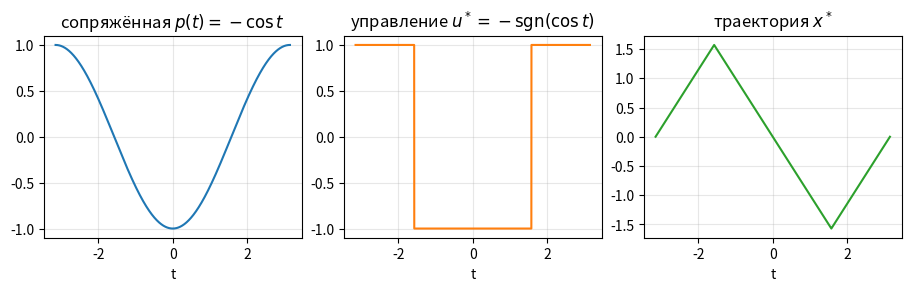

This chart was generated by the following Python code: (Note: this script raises an exception after producing the figure.)
# %% [markdown]
# # Вопрос 06. Оптимальное управление, принцип максимума — численные примеры
#
# Файл ведётся в формате jupytext (percent). Парный `.ipynb` получается
# командой `make questions/06-optimal-control-pontryagin/examples.ipynb`; в git
# идёт **этот** файл, ноутбук — производный артефакт.
#
# Каждый пример отвечает на вопрос из `theory.md`:
# 1. пример лекции — bang-bang управление из условия максимума (пример
#    \ref{ex:lecture} конспекта): значение функционала и прямая проверка;
# 2. двойной интегратор, минимум энергии — краевая задача ПМП методом
#    стрельбы против аналитического ответа (задача \ref{prob:energy});
# 3. двойной интегратор, быстродействие — синтез и кривая переключения,
#    верификация постоянства максимума $H$ и связи $p = -\nabla S$
#    (задача \ref{prob:time-opt});
# 4. bang-bang со свободным концом — трансверсальность в действии
#    ([18], пример 2).

# %%
import numpy as np
import matplotlib.pyplot as plt
from scipy.integrate import solve_ivp
from scipy.optimize import fsolve

SEED = 20261027
rng = np.random.default_rng(SEED)

FIGDIR = "figures"

# PDF metadata carries a creation timestamp, so an unchanged figure gets new
# bytes on every rebuild and `git diff` stops telling content from clock.
SAVE_KW = {"metadata": {"CreationDate": None}}

# Golden pins: the seed and the expected outputs are fixed constants. Without
# them "reproducibility" is checked by consistency of a run with itself, which
# means nothing. A mismatch fails the notebook build, so it works as a gate.
GOLDEN = {
    "lecture_J": -4.0,                # min of int x sin t dt over |x'| <= 1
    "energy_u0": -1.75,               # u*(0) = -7/4, LQ double integrator
    "energy_J": 1.625,                # J* = 13/8
    "energy_maxH_const": 0.78125,     # max_u H along the arc = 25/32
    "timeopt_t_switch": 2.58113883008419,   # 1 + sqrt(5/2)
    "timeopt_switch_x1": -1.25,       # switching point on the curve
    "timeopt_T": 4.16227766016838,    # 1 + sqrt(10)
    "freeend_p20": -1.5,              # p_2(0) = -3/2, Sharapov example 2
    "freeend_J": -2.0,                # min of int_0^2 x dt, |x''| <= 2
}
TOL = 1e-3


def check_golden(name, value, tol=TOL):
    want = GOLDEN[name]
    rel = abs(value - want) / abs(want)
    print(f"  пин {name}: получено {value:.12g}, ожидалось {want:.12g}")
    assert rel <= tol, f"golden-пин {name} не сошёлся: {value} vs {want}"


# %% [markdown]
# ## Пример 1. Пример лекции: bang-bang из условия максимума
#
# **Вопрос** (пример \ref{ex:lecture} конспекта): $\int_{-\pi}^{\pi} x\sin t\,dt
# \to \min$ при $|\dot x| \leq 1$, $x(\pm\pi) = 0$. Конспект выводит bang-bang
# $u^*(t) = -\mathrm{sgn}(\cos t)$ с сопряжённой $p(t) = -\cos t$
# ($\lambda_0 = 1$, случай $\lambda_0 = 0$ невозможен) и доказывает
# оптимальность оценкой $J(x) \geq -\int_{-\pi}^{\pi}|\cos t|\,dt$.
#
# **Предсказание:** численное интегрирование $x^*$ (дважды интегрируем
# $u^*$) даст $J(x^*) = -4$, и оценка с модулем косинуса достигается:
# $\int|\cos t|\,dt = 4$. Сопряжённая $p = -\cos t$ обращается в нуль ровно
# в $\pm\pi/2$ — там и только там bang-bang переключается.

# %%
t = np.linspace(-np.pi, np.pi, 200001)
p = -np.cos(t)
u = -np.sign(np.cos(t))

# integrate u with x(-pi) = 0 by cumulative trapezoid
x = np.zeros_like(t)
for i in range(1, len(t)):
    x[i] = x[i - 1] + 0.5 * (u[i] + u[i - 1]) * (t[i] - t[i - 1])
J_hat = np.trapezoid(x * np.sin(t), t)
int_abs_cos = np.trapezoid(np.abs(np.cos(t)), t)

print(f"J(x_hat) = {J_hat:.10f}")
print(f"int |cos t| dt = {int_abs_cos:.10f}")
print(f"x_hat(pi) = {x[-1]:.3e} (граничное условие)")
check_golden("lecture_J", J_hat)

# smooth competitors x = +-sin t are admissible (|x'| = |cos t| <= 1,
# x(+-pi) = 0); both must be strictly worse than the bang-bang minimum
for sign, name in [(1.0, "+sin t"), (-1.0, "-sin t")]:
    J_c = np.trapezoid(sign * np.sin(t) * np.sin(t), t)
    print(f"гладкий конкурент x = {name}: J = {J_c:.10f} (ожидание {sign * np.pi:.10f})")
    assert J_c > J_hat, "гладкий конкурент не хуже bang-bang минимума?"

fig, ax = plt.subplots(1, 3, figsize=(9, 2.8), layout="constrained")
ax[0].plot(t, p, color="C0")
ax[0].set_title("сопряжённая $p(t) = -\\cos t$")
ax[0].set_xlabel("t")
ax[1].plot(t, u, color="C1")
ax[1].set_title("управление $u^* = -\\mathrm{sgn}(\\cos t)$")
ax[1].set_xlabel("t")
ax[2].plot(t, x, color="C2")
ax[2].set_title("траектория $x^*$")
ax[2].set_xlabel("t")
for a in ax:
    a.grid(alpha=0.3)
fig.savefig(f"{FIGDIR}/fig-01.pdf", **SAVE_KW)

# %% [markdown]
# **Вывод:** совпало с предсказанием: $J(x^*) = -4$ и нижняя оценка
# $-\int|\cos t|\,dt = -4$ достигается — $x^*$ глобальный минимум,
# $-x^*$ глобальный максимум (функционал нечётен по $x$). Нули $p$ в
# $\pm\pi/2$ — точки переключения $u^*$. Гладкие конкуренты $x = \pm\sin t$
# допустимы и дают $\pm\pi$: даже лучший из них ($-\pi$) заметно хуже
# минимума $-4$ — bang-bang выигрывает именно за счёт разрывности.

# %% [markdown]
# ## Пример 2. Двойной интегратор: минимум энергии, краевая задача методом стрельбы
#
# **Вопрос** (задача \ref{prob:energy} конспекта): $\dot x_1 = x_2$,
# $\dot x_2 = u$, $x(0) = (2,1)^{\T}$, $x(4) = (0,0)^{\T}$,
# $J = \frac{1}{2}\int_0^4 u^2\,dt \to \min$. Конспект решает её аналитически:
# $u^*(t) = p_2(t)$, $p_2(t) = c_1 t + c_2$, из терминальных условий
# $c_1 = 3/4$, $c_2 = -7/4$, значение $J^* = 13/8$. Раздел «Вычислительная
# сторона» обещает метод стрельбы для краевой задачи ПМП.
#
# **Предсказание:** краевая задача линейна по $p(0) = (a, b)^{\T}$ (динамика
# линейна, условие максимума даёт $u = p_2$ без ветвлений), поэтому метод
# стрельбы суперпозицией трёх пробных интегрирований восстановит
# $(a, b) = (-3/4, -7/4)$; тогда $u^*(0) = -7/4$, $J^* = 13/8$. Заодно
# проверим постоянство $\max_u H$ вдоль автономной оптимальной пары
# (замечание о постоянстве): ожидаем $\max_u H = p_1x_2 + p_2^2/2 = 25/32$
# независимо от $t$.

# %%
T = 4.0


def integrate(a, b):
    """Forward sweep with p(0) = (a, b); returns x(T) and the trajectory."""
    def rhs(t, y):
        x1, x2, p1, p2 = y
        return [x2, p2, 0.0, -p1]

    sol = solve_ivp(rhs, (0.0, T), [2.0, 1.0, a, b],
                    dense_output=True, rtol=1e-12, atol=1e-12)
    return sol.sol(T)[:2], sol.sol


# superposition: x(T) is affine in (a, b); three probes recover it
xT0, _ = integrate(0.0, 0.0)
xTa, _ = integrate(1.0, 0.0)
xTb, _ = integrate(0.0, 1.0)
A = np.column_stack([xTa - xT0, xTb - xT0])
ab = np.linalg.solve(A, -xT0)
a_sh, b_sh = ab
print(f"стрельба: p(0) = ({a_sh:.10f}, {b_sh:.10f})")
print("аналитика: p(0) = (-0.75, -1.75)")

_, sol = integrate(a_sh, b_sh)
tt = np.linspace(0, T, 501)
X = sol(tt)
x1, x2, p1, p2 = X
u_star = p2
J_star = 0.5 * np.trapezoid(u_star**2, tt)
maxH = p1 * x2 + 0.5 * p2**2  # max over u of H = p1 x2 + p2 u - u^2/2
print(f"u*(0) = {u_star[0]:.10f}, u*(4) = {u_star[-1]:.10f}")
print(f"J* = {J_star:.10f}, max_u H in [{maxH.min():.10f}, {maxH.max():.10f}]")

check_golden("energy_u0", u_star[0])
check_golden("energy_J", J_star)
check_golden("energy_maxH_const", 0.5 * (maxH.min() + maxH.max()))

fig, ax = plt.subplots(1, 2, figsize=(7.2, 2.8), layout="constrained")
ax[0].plot(tt, u_star, color="C0")
ax[0].set_title("оптимальное управление $u^*(t) = \\frac{3}{4}t - \\frac{7}{4}$")
ax[0].set_xlabel("t")
ax[1].plot(tt, x1, label="$x_1$")
ax[1].plot(tt, x2, label="$x_2$")
ax[1].set_title("траектория")
ax[1].set_xlabel("t")
ax[1].legend()
for a in ax:
    a.grid(alpha=0.3)
fig.savefig(f"{FIGDIR}/fig-02.pdf", **SAVE_KW)

# %% [markdown]
# **Вывод:** метод стрельбы (суперпозиция трёх пробных интегрирований)
# воспроизвёл аналитическое решение: $p(0) = (-3/4, -7/4)$, $u^*(0) = -7/4$,
# $J^* = 13/8$. Максимум $H$ вдоль траектории постоянен ($25/32$) — проверка
# замечания о постоянстве для автономной задачи; время фиксировано, поэтому
# значение не нуль. Заметим форму ответа: без ограничения на $u$ условие
# максимума даёт гладкое линейное управление через сопряжённую — контраст
# с bang-bang из примера 1, где $U$ замкнуто.

# %% [markdown]
# ## Пример 3. Двойной интегратор: синтез оптимального быстродействия
#
# **Вопрос** (задача \ref{prob:time-opt} конспекта): синтез
# $u^* = -\mathrm{sgn}(x_1 + \frac{1}{2}x_2|x_2|)$ оптимален по времени
# (верификация уравнением Беллмана). Из $x^0 = (-2, -1)^{\T}$ конспект даёт
# переключение на кривой $x_1 = -x_2^2/2$ в точке $(-5/4, \sqrt{5/2})$ и
# время $T^* = 1 + \sqrt{10}$.
#
# **Предсказание:** численное интегрирование замкнутой системы с событием
# пересечения кривой переключения даст момент переключения $t_{sw} =
# 1 + \sqrt{5/2} \approx 2{,}5811$ и полное время $T^* = 1 + \sqrt{10}
# \approx 4{,}1623$. Заодно проверим условия ПМП **по численным дугам**
# (не подставляя аналитические формулы траектории): сопряжённая
# $p_2(t) \propto (t_{sw} - t)$, управление $u^* = \mathrm{sgn}\,p_2$, а
# $\max_u H = p_1x_2 + |p_2| - \lambda_0$ с $\lambda_0 = t_{sw} - 1$
# постоянен и равен нулю (свободное время, автономная задача). Наконец,
# связь с динамическим программированием: на первом участке (область
# «$u = +1$») после нормировки $\lambda_0 = 1$ должно выполняться точное
# равенство $p = -\nabla S$ (конспект, \eqref{eq:ps-gradS}).

# %%
t_sw = 1.0 + np.sqrt(2.5)


def synth(x):
    s = x[0] + 0.5 * x[1] * abs(x[1])
    if abs(s) < 1e-12:
        return -np.sign(x[1])
    return -np.sign(s)


def rhs_syn(t, y):
    return [y[1], synth(y)]


# stage 1: from (-2, -1) with u = +1 until the switching curve s = 0
def hit_switch(t, y):
    return y[0] + 0.5 * y[1] * abs(y[1])

hit_switch.terminal = True
sol1 = solve_ivp(rhs_syn, (0.0, 10.0), [-2.0, -1.0], events=hit_switch,
                 dense_output=True, rtol=1e-10, atol=1e-12)
t1 = sol1.t_events[0][0]
x_sw = sol1.y[:, -1]
print(f"переключение: t = {t1:.10f}, точка = ({x_sw[0]:.10f}, {x_sw[1]:.10f})")

# stage 2: along the curve with u = -1 into the origin
def rhs_down(t, y):
    return [y[1], -1.0]

sol2 = solve_ivp(rhs_down, (t1, 10.0), x_sw, dense_output=True,
                 rtol=1e-10, atol=1e-12)
T_star = t1 + x_sw[1]  # x_2 decreases from x_sw[1] to 0 at speed 1
print(f"T* = {T_star:.10f}")

check_golden("timeopt_t_switch", t1)
check_golden("timeopt_switch_x1", x_sw[0])
check_golden("timeopt_T", T_star)

# PMP verification along the numerically integrated arcs (not by plugging
# analytic trajectory formulas); adjoint from the numerical switch time t1
tt = np.linspace(0.0, T_star, 1001)
mask1 = tt <= t1
x2_num = np.where(mask1, sol1.sol(np.clip(tt, 0.0, t1))[1],
                  sol2.sol(np.clip(tt, t1, T_star))[1])
p2 = t1 - tt                       # p_1 = 1, p_2(t) = t1 - t
maxH = x2_num + np.abs(p2) - (t1 - 1.0)
print(f"max_u H = 0 вдоль пары (численные дуги): [{maxH.min():.3e}, {maxH.max():.3e}]")
assert np.abs(maxH).max() < 1e-8

# Bellman connection on arc 1 (region u = +1): p / lambda_0 must equal
# -grad S; the check stops at t1 - 0.05, where dS_2 = (sqrt(r) - x2)/sqrt(r)
# loses accuracy to floating-point cancellation near the switch
X1 = sol1.sol(np.clip(tt, 0.0, t1))
r = -X1[0] + 0.5 * X1[1] ** 2        # S = -x2 + 2 sqrt(r)
dS = np.stack([-1.0 / np.sqrt(r), -1.0 + X1[1] / np.sqrt(r)])
arc = mask1 & (tt <= t1 - 0.05)
p_norm = np.stack([np.ones(arc.sum()), p2[arc]]) / (t1 - 1.0)
ratio = p_norm / -dS[:, arc]
print(f"p = -grad S на дуге 1: отношение компонент в [{ratio.min():.12g}, {ratio.max():.12g}]")
assert np.abs(ratio - 1.0).max() < 1e-6

# figure: phase portrait with switching curve and the optimal arc
# (upper branch x2 = +sqrt(-2 x1) lives at x1 <= 0, lower at x1 >= 0)
xs = np.linspace(-3, 1.5, 400)
curve_up = np.full_like(xs, np.nan)
curve_dn = np.full_like(xs, np.nan)
m = xs <= 0
curve_up[m] = np.sqrt(-2 * xs[m])
curve_dn[~m] = -np.sqrt(2 * xs[~m])

fig, ax = plt.subplots(figsize=(5.4, 4.2), layout="constrained")
ax.plot(xs, curve_up, "k-", lw=1.2)
ax.plot(xs, curve_dn, "k-", lw=1.2)
tt1 = np.linspace(0, t1, 200)
tt2 = np.linspace(t1, T_star, 200)
ax.plot(*sol1.sol(tt1), "C0-", lw=2, label="u = +1")
ax.plot(*sol2.sol(tt2), "C1-", lw=2, label="u = -1")
ax.plot(-2, -1, "ko", ms=4)
ax.plot(0, 0, "k*", ms=8)
ax.annotate("(-2, -1)", (-2, -1), textcoords="offset points", xytext=(6, -12))
ax.annotate("переключение", tuple(x_sw), xytext=(0.3, 2.2),
            arrowprops=dict(arrowstyle="->", lw=0.8))
ax.set_xlabel("$x_1$")
ax.set_ylabel("$x_2$")
ax.set_title("кривая переключения $x_1 = -\\frac{1}{2}x_2|x_2|$ и оптимальная дуга",
             fontsize=10)
ax.legend(loc="center right")
ax.set_ylim(-2.6, 2.6)
ax.grid(alpha=0.3)
fig.savefig(f"{FIGDIR}/fig-03.pdf", **SAVE_KW)

# %% [markdown]
# **Вывод:** численный синтез подтвердил аналитику: переключение в
# $(-5/4, \sqrt{5/2})$ в момент $t_{sw} = 1 + \sqrt{5/2}$, полное время
# $T^* = 1 + \sqrt{10} \approx 4{,}1623$. Проверки ПМП по численным дугам
# согласуются: $\max_u H \equiv 0$ вдоль оптимальной пары (свободное время),
# сопряжённая линейна, переключение одно — не больше границы $n - 1 = 1$
# теоремы Фельдбаума, которая для двойного интегратора точна. На первом
# участке $p/\lambda_0 = -\nabla S$ точно — связь принципа максимума с
# динамическим программированием подтверждена численно.

# %% [markdown]
# ## Пример 4. Bang-bang со свободным концом: трансверсальность
#
# **Вопрос**: $\int_0^2 x\,dt \to \min$ при $\ddot x = u$, $|u| \leq 2$,
# $x(0) = 0$, $\dot x(0) = 0$, $\dot x(2) = 0$ ([18], пример 2; там же
# прямое доказательство оптимальности). Здесь $x_1 = x$ имеет свободный
# правый конец — срабатывает трансверсальность $p_1(2) = 0$, а $\dot x(2) =
# 0$ закреплено.
#
# **Предсказание:** с $\lambda_0 = 1$: $\dot p_1 = 1$, $\dot p_2 = -p_1$;
# из $p_1(2) = 0$ получаем $p_1(t) = t - 2$; $p_2(t) = -t^2/2 + 2t - 3/2 =
# -\frac{1}{2}(t - 1)(t - 3)$ меняет знак ровно в $t = 1$ на $[0, 2]$,
# поэтому $u^* = 2\,\mathrm{sgn}\,p_2$ равно $-2$ на $[0, 1)$ и $+2$ на
# $(1, 2]$; $x(2) = -2$, $J = -2$. Метод стрельбы по $p(0) = (a, b)$ с
# терминальными условиями $x_2(2) = 0$, $p_1(2) = 0$ должен воспроизвести
# $(a, b) = (-2, -3/2)$ — но, в отличие от примера 2, здесь суперпозиция
# трёх проб не работает: $u = 2\,\mathrm{sgn}\,p_2$ делает отображение
# $(a,b) \mapsto$ терминальная невязка лишь кусочно-гладким (смена ветви —
# смена структуры переключений), поэтому подбор итеративный, из нескольких
# стартов.

# %%
T4 = 2.0


def integrate4(a, b):
    def rhs(t, y):
        x1, x2, p1, p2 = y
        u = 2.0 * np.sign(p2) if abs(p2) > 1e-12 else 0.0
        return [x2, u, 1.0, -p1]

    sol = solve_ivp(rhs, (0.0, T4), [0.0, 0.0, a, b],
                    dense_output=True, rtol=1e-12, atol=1e-12)
    return sol.sol(T4)[[1, 2]], sol.sol  # residuals: x_2(2) = 0, p_1(2) = 0


def residual4(ab):
    r, _ = integrate4(ab[0], ab[1])
    return r


starts = [(0.0, 0.0), (-1.0, -1.0), (-2.0, -1.0), (-2.0, -2.0),
          (-3.0, -1.0), (-1.0, -3.0)]
cands = []
for s in starts:
    ab, info, ier, msg = fsolve(residual4, s, full_output=True)
    if ier == 1 and np.linalg.norm(residual4(ab)) < 1e-8:
        if not any(np.linalg.norm(ab - c) < 1e-6 for c in cands):
            cands.append(ab)
print(f"сошедшиеся кандидаты p(0): {[tuple(np.round(c, 6)) for c in cands]}")

J4s = []
for c in cands:
    _, solc = integrate4(c[0], c[1])
    J4s.append(np.trapezoid(solc(np.linspace(0, T4, 501))[0],
                            np.linspace(0, T4, 501)))
best = int(np.argmin(J4s))
a4, b4 = cands[best]
print(f"выбран минимум: p(0) = ({a4:.10f}, {b4:.10f}), J = {J4s[best]:.10f}")

_, sol4 = integrate4(a4, b4)
tt4 = np.linspace(0, T4, 501)
X4 = sol4(tt4)
x14 = X4[0]
J4 = np.trapezoid(x14, tt4)
print(f"J = {J4:.10f}, x(2) = {sol4(T4)[0]:.10f}")

check_golden("freeend_p20", b4)
check_golden("freeend_J", J4)

fig, ax = plt.subplots(1, 2, figsize=(7.2, 2.8), layout="constrained")
ax[0].plot(tt4, X4[2], label="$p_1 = t - 2$")
ax[0].plot(tt4, X4[3], label="$p_2 = -\\frac{1}{2}(t-1)(t-3)$")
ax[0].axvline(1.0, color="k", ls=":", lw=1)
ax[0].set_title("сопряжённые, нуль $p_2$ в $t = 1$")
ax[0].set_xlabel("t")
ax[0].legend(fontsize=8)
ax[1].plot(tt4, x14, color="C2")
ax[1].axvline(1.0, color="k", ls=":", lw=1)
ax[1].set_title("траектория $x^*$, $J = -2$")
ax[1].set_xlabel("t")
for a in ax:
    a.grid(alpha=0.3)
fig.savefig(f"{FIGDIR}/fig-04.pdf", **SAVE_KW)

# %% [markdown]
# **Вывод:** совпало: $p(0) = (-2, -3/2)$, переключение ровно в $\tau = 1$
# (второй нуль $p_2$ в $t = 3$ вне отрезка), $x(2) = -2$, $J = -2$ — bang-bang
# со свободным концом, где недостающее краевое условие дала трансверсальность,
# а закреплённая производная — обычное терминальное условие. Прямая проверка
# [18]: $\Delta J = \int h\,dt = -\int \dot h\,p_1\,dt \geq 0$ для любого
# допустимого отклонения $h$ — подтверждает глобальный минимум.
